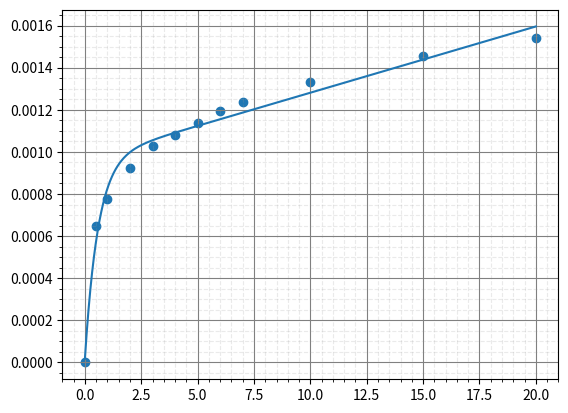
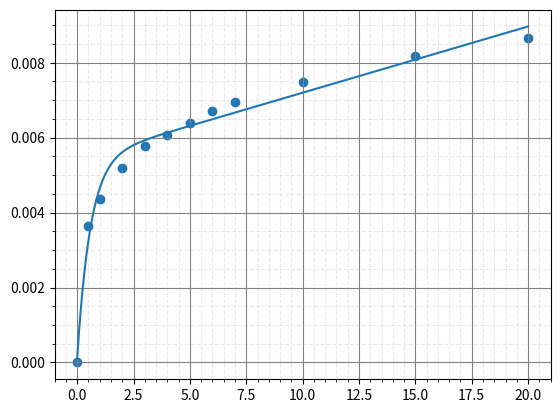

These figures' Python source, in order:
import numpy as np
import matplotlib.pyplot as plt
import math
import statistics as st
from scipy.optimize import curve_fit


fig, ax = plt.subplots()
ax.set_xlabel('')
ax.set_ylabel('')
ax.set_title('')
# ax.legend()
plt.grid(True, which='major', color='grey', linestyle='-')
plt.grid(True, which='minor', color='#999999', linestyle='dashed', alpha=0.2)
plt.minorticks_on()
# plt.savefig('.png')
t = np.array(sorted([0, 0.5, 1, 3, 5, 10, 15, 20, 2, 4, 6, 7]))
l = np.array(sorted([0.5547, 0.7364, 0.7729, 0.8429, 0.8741, 0.9296, 0.9632, 0.9875, 0.8144, 0.8586, 0.8897, 0.9020]))
l0 = 50
S = 5.4 * 19.7 # мм^2
print(S)
F = 61 * 9.8 # H
print(F/S)
print(l/l0)
print((l-l[0])/l0)
P = (l-l[0])/l0 * S / F
x = t
y = P
ax.scatter(x, y)



def func(t, A, B, C, a, b):
    return A-B*np.exp(-a*t) - C * np.exp(-b*t)
popt, pcov = curve_fit(func, x, y, method='trf', maxfev=5000)
print(popt)



ax.plot(np.linspace(0, max(t), 500), func(np.linspace(0, max(t), 500), *popt), label='Аппроксимация')


fig, ax = plt.subplots()
ax.set_xlabel('')
ax.set_ylabel('')
ax.set_title('')
# ax.legend()
plt.grid(True, which='major', color='grey', linestyle='-')
plt.grid(True, which='minor', color='#999999', linestyle='dashed', alpha=0.2)
plt.minorticks_on()


ax.plot(np.linspace(0, max(t), 500), F/S * func(np.linspace(0, max(t), 500), *popt))
ax.scatter(t, (l-l[0])/l0)


plt.show()